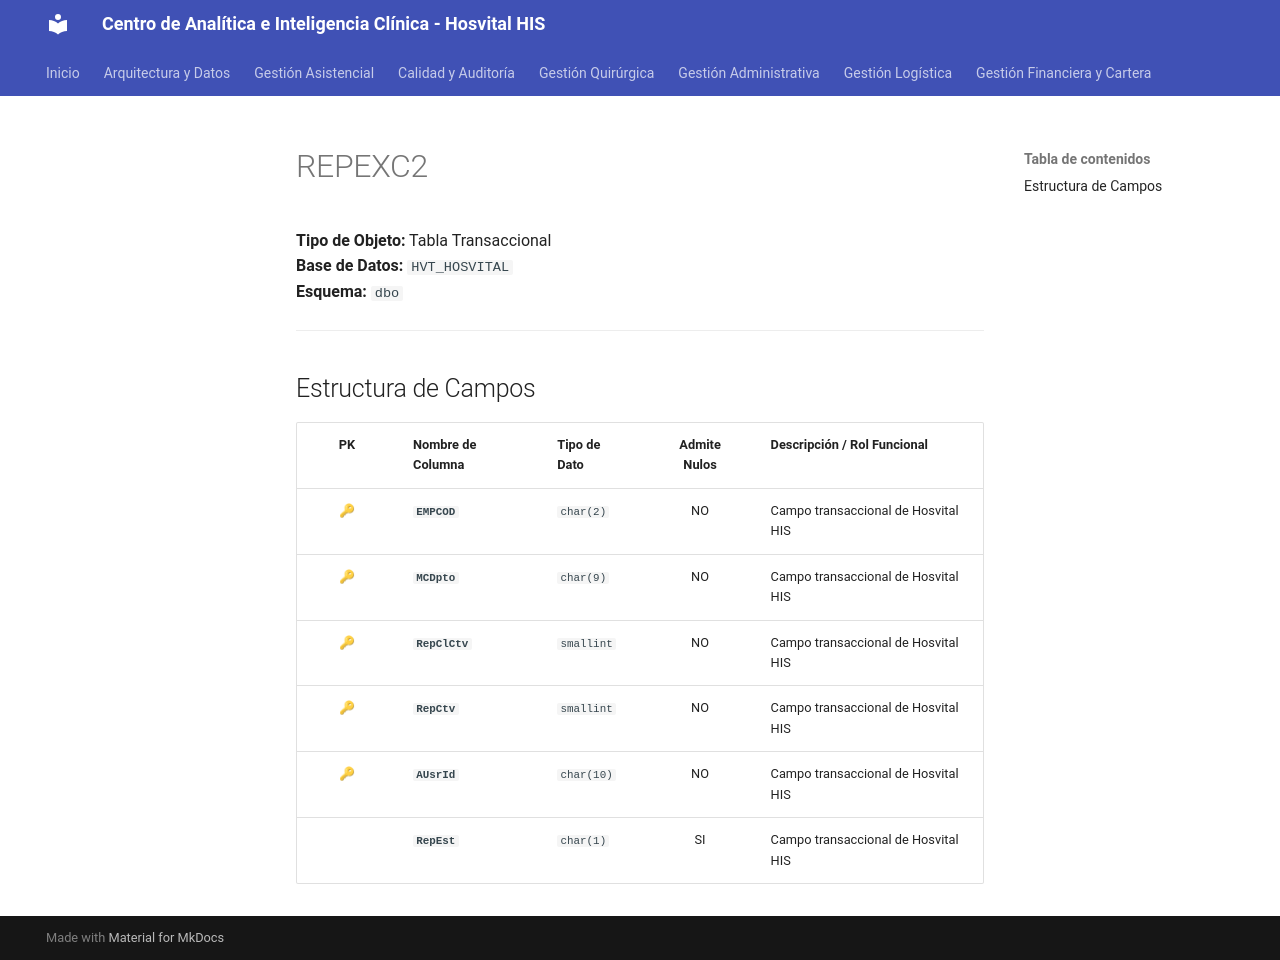

repository: SoporteSaludtech/superset-docs · page: diccionario-general/REPEXC2/index.html · generator: mkdocs

# REPEXC2

**Tipo de Objeto:** Tabla Transaccional  
**Base de Datos:** `HVT_HOSVITAL`  
**Esquema:** `dbo`

---

## Estructura de Campos

| PK | Nombre de Columna | Tipo de Dato | Admite Nulos | Descripción / Rol Funcional |
| :-: | :--- | :--- | :-: | :--- |
| 🔑 | **`EMPCOD`** | `char(2)` | NO | Campo transaccional de Hosvital HIS |
| 🔑 | **`MCDpto`** | `char(9)` | NO | Campo transaccional de Hosvital HIS |
| 🔑 | **`RepClCtv`** | `smallint` | NO | Campo transaccional de Hosvital HIS |
| 🔑 | **`RepCtv`** | `smallint` | NO | Campo transaccional de Hosvital HIS |
| 🔑 | **`AUsrId`** | `char(10)` | NO | Campo transaccional de Hosvital HIS |
|  | **`RepEst`** | `char(1)` | SI | Campo transaccional de Hosvital HIS |
